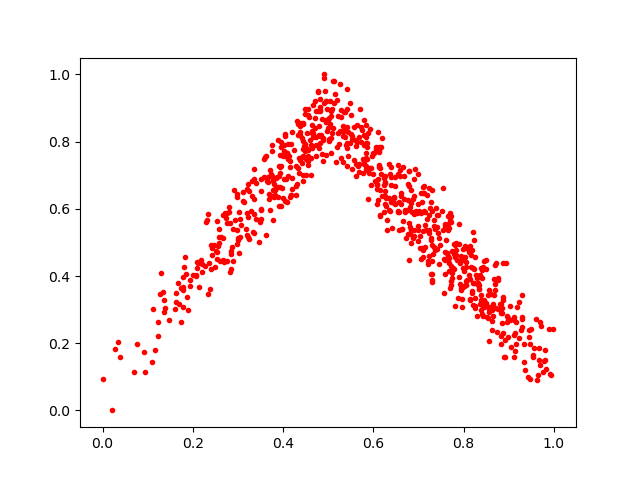

The data file committed next to this chart (first rows):
0.31103995, 0.65098923
0.5021, 0.8079
0.1228, 0.2639
0.4417, 0.7369
0.5772, 0.7061
0.3772, 0.6837
0.9885, 0.2413
0.5883, 0.6295
0.8685, 0.357
0.2748, 0.4454
0.3476, 0.5023
0.7685, 0.4147
0.6895, 0.5832
0.2677, 0.5122
0.2848, 0.4206
0.6797, 0.7125
0.4432, 0.6822
0.2198, 0.436
0.7279, 0.506
0.6286, 0.6327
0.4287, 0.6664
0.4021, 0.7587
0.6255, 0.6809
0.3316, 0.6379
0.3634, 0.6814
0.6704, 0.5952
0.5089, 0.8959
0.5408, 0.8428
0.6765, 0.6735
0.3919, 0.6087
0.9777, 0.147
0.3222, 0.6747
0.4373, 0.8478
0.566, 0.7264
0.5915, 0.72
0.6188, 0.8105
0.4944, 0.858
0.5677, 0.7336
0.8043, 0.4267
0.5704, 0.8977
0.6086, 0.6152
0.8235, 0.5073
0.482, 0.9032
0.7584, 0.4469
0.174, 0.2639
0.4066, 0.6882
0.3898, 0.6342
0.3915, 0.7277
0.662, 0.6149
0.9366, 0.1205
0.8185, 0.4776
0.4439, 0.852
0.2681, 0.4429
0.6124, 0.7694
0.8603, 0.346
0.5792, 0.7907
0.788, 0.3352
0.4853, 0.7617
0.7265, 0.6032
0.374, 0.7047
0.135, 0.3512
... 720 more rows
